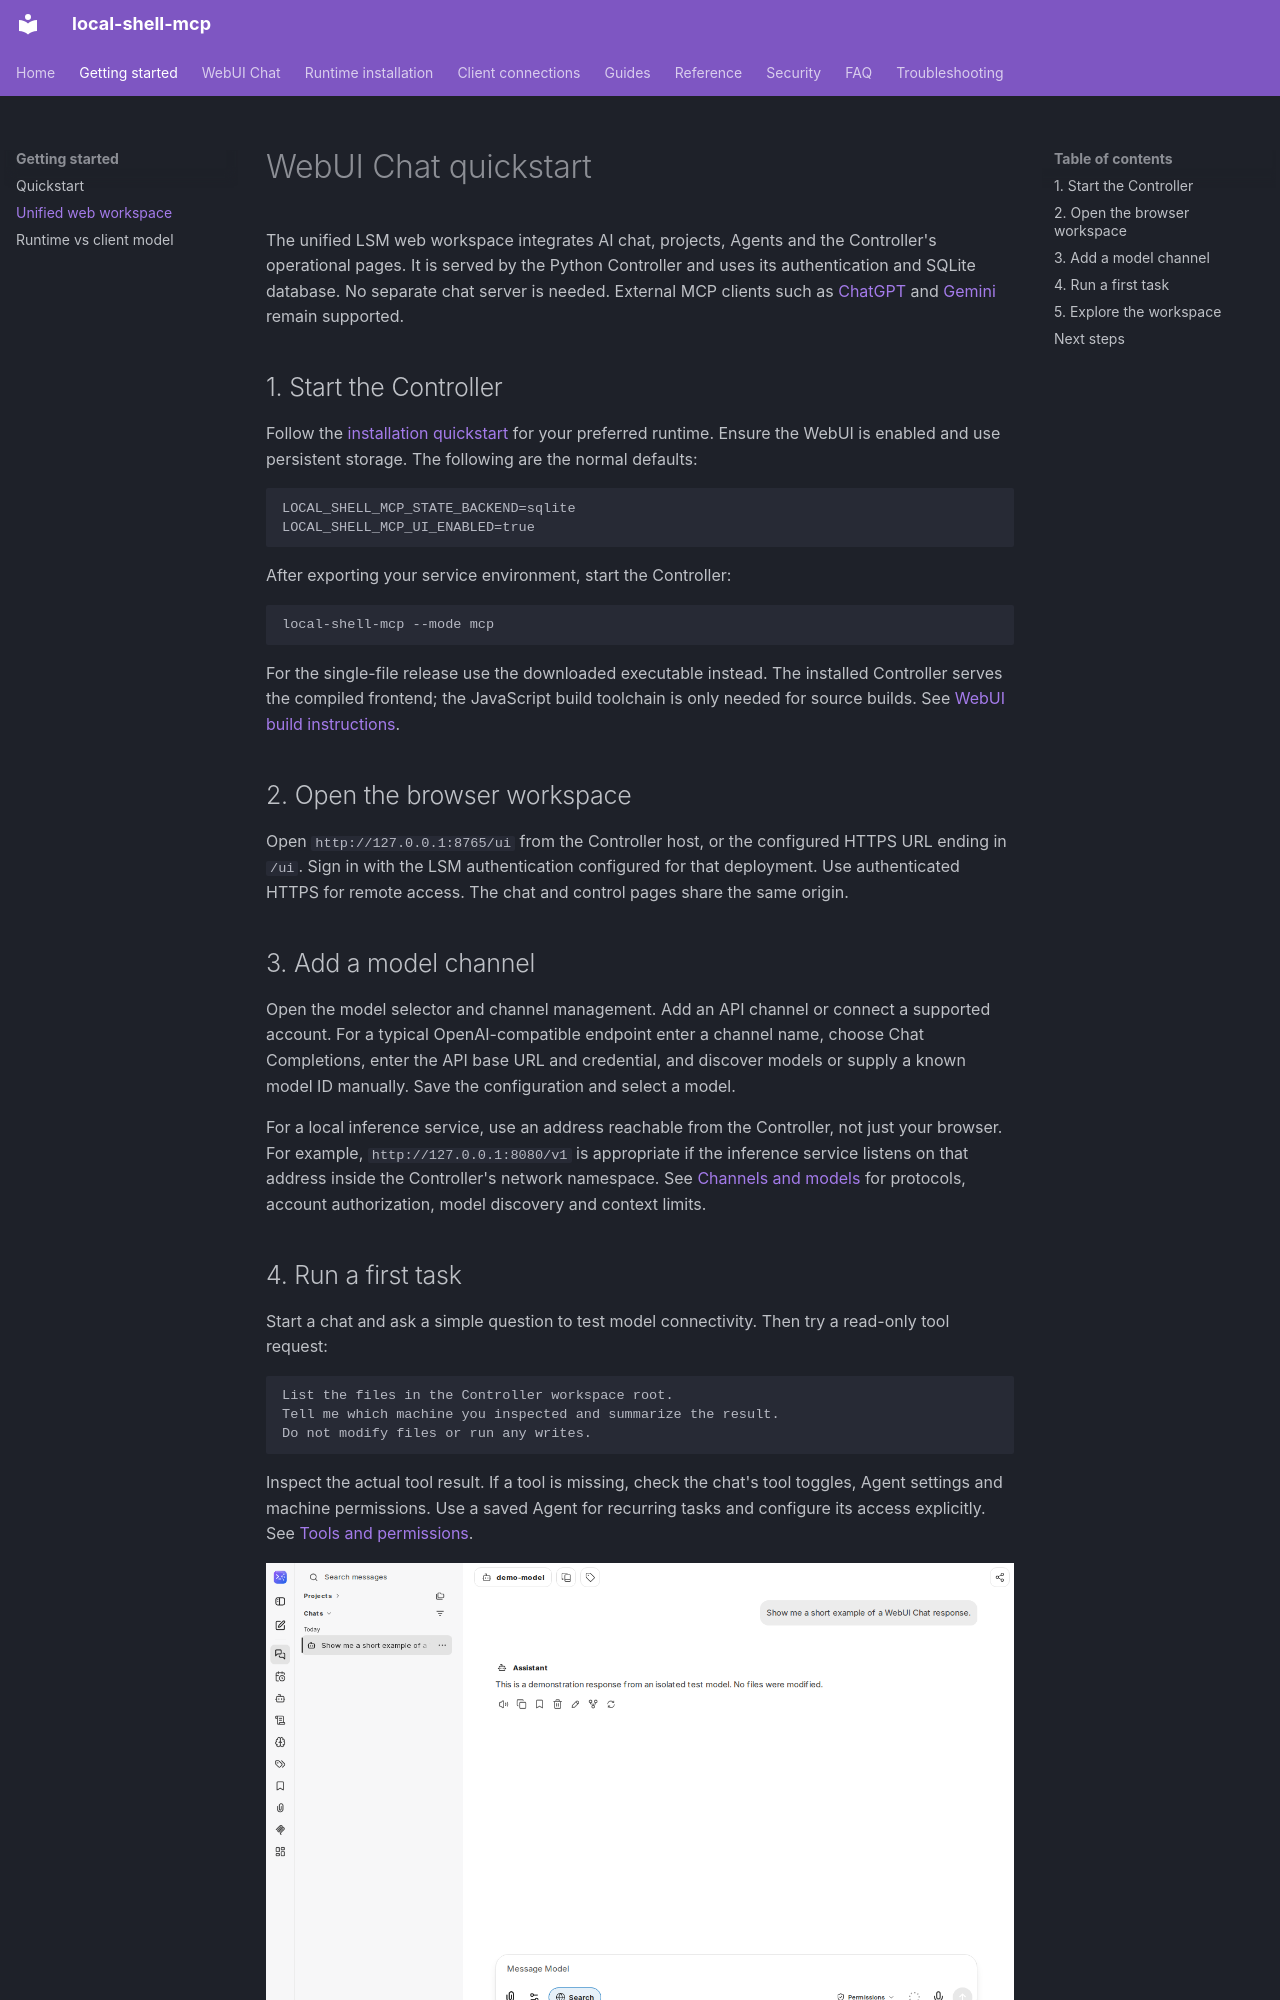

repository: fwerkor/local-shell-mcp · page: getting-started/web-workspace/index.html · generator: mkdocs

# WebUI Chat quickstart

The unified LSM web workspace integrates AI chat, projects, Agents and the Controller's operational pages. It is served by the Python Controller and uses its authentication and SQLite database. No separate chat server is needed. External MCP clients such as [ChatGPT](chatgpt-connector.md) and [Gemini](gemini-spark.md) remain supported.

## 1. Start the Controller

Follow the [installation quickstart](quickstart.md) for your preferred runtime. Ensure the WebUI is enabled and use persistent storage. The following are the normal defaults:

```env
LOCAL_SHELL_MCP_STATE_BACKEND=sqlite
LOCAL_SHELL_MCP_UI_ENABLED=true
```

After exporting your service environment, start the Controller:

```sh
local-shell-mcp --mode mcp
```

For the single-file release use the downloaded executable instead. The installed Controller serves the compiled frontend; the JavaScript build toolchain is only needed for source builds. See [WebUI build instructions](https://github.com/fwerkor/local-shell-mcp/blob/main/ui/workspace/README.md).

## 2. Open the browser workspace

Open `http://127.0.0.1:8765/ui` from the Controller host, or the configured HTTPS URL ending in `/ui`. Sign in with the LSM authentication configured for that deployment. Use authenticated HTTPS for remote access. The chat and control pages share the same origin.

## 3. Add a model channel

Open the model selector and channel management. Add an API channel or connect a supported account. For a typical OpenAI-compatible endpoint enter a channel name, choose Chat Completions, enter the API base URL and credential, and discover models or supply a known model ID manually. Save the configuration and select a model.

For a local inference service, use an address reachable from the Controller, not just your browser. For example, `http://127.0.0.1:8080/v1` is appropriate if the inference service listens on that address inside the Controller's network namespace. See [Channels and models](../chat/channels.md) for protocols, account authorization, model discovery and context limits.
